Run: headless pygame with SDL's dummy video driver; simulated clock (each Clock.tick advances the game by its frame time, no real sleeping); random seed 0; keys injected as events and as key.get_pressed() state; mouse plan: one left click at the window centre at the start of phase 2, then a move to the lower-right quarter at the start of phase 3.
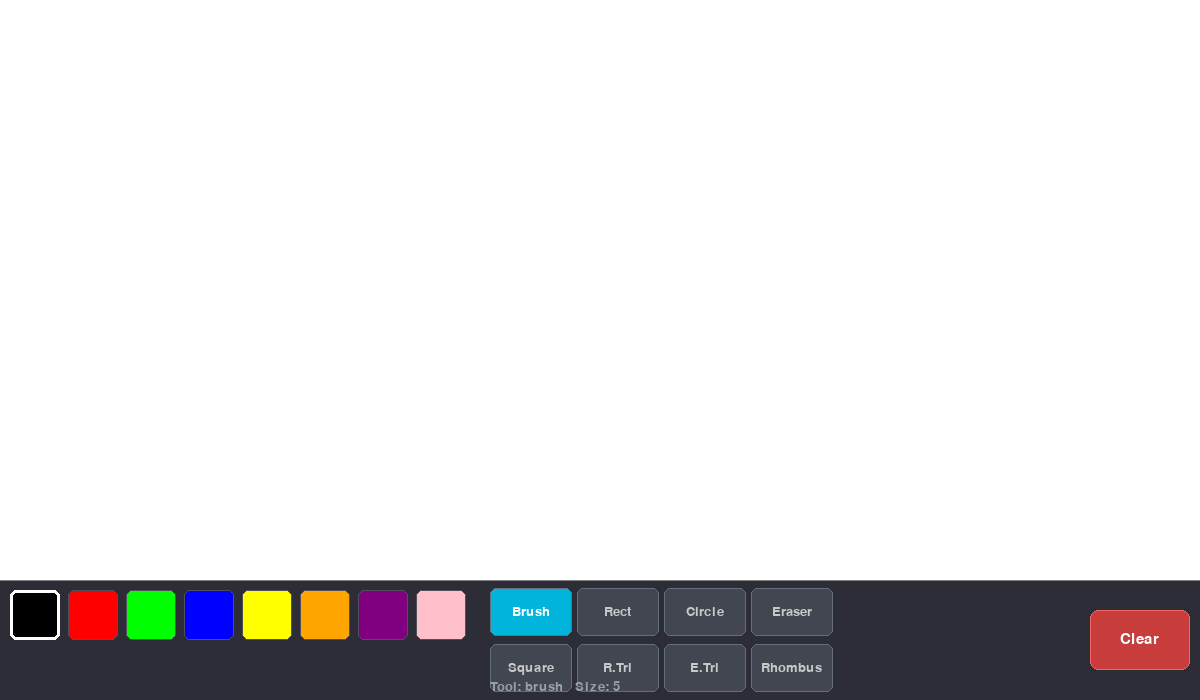
Frame 1 of 4 · flips 1–60 · no input
Frame 2 of 4 · flips 61–180 · clicked the window centre · tapped SPACE, RETURN · held RIGHT (→), D · screen unchanged from frame 1, image omitted
Frame 3 of 4 · flips 181–300 · moved the mouse to the lower-right quarter · held DOWN (↓), S · screen unchanged from frame 2, image omitted
Frame 4 of 4 · flips 301–420 · held LEFT (←), A, UP (↑), W · screen unchanged from frame 3, image omitted

The pygame program that drew these frames:

import pygame
from pygame.locals import *
import sys
import math

pygame.init()

#  НАСТРОЙКИ ОКНА 
SCREEN_WIDTH  = 1200
SCREEN_HEIGHT = 700
PANEL_HEIGHT  = 120    # высота нижней панели инструментов (увеличена для 2 рядов)

screen = pygame.display.set_mode((SCREEN_WIDTH, SCREEN_HEIGHT))
pygame.display.set_caption("Paint Application")

#  ЦВЕТА 
WHITE  = (255, 255, 255)
BLACK  = (  0,   0,   0)
RED    = (255,   0,   0)
GREEN  = (  0, 255,   0)
BLUE   = (  0,   0, 255)
YELLOW = (255, 255,   0)
ORANGE = (255, 165,   0)
PURPLE = (128,   0, 128)
PINK   = (255, 192, 203)
GRAY   = (128, 128, 128)
LIGHT_GRAY = (200, 200, 200)

# Область рисования — всё, кроме нижней панели
CANVAS_Y     = SCREEN_HEIGHT - PANEL_HEIGHT
CANVAS_RECT  = pygame.Rect(0, 0, SCREEN_WIDTH, CANVAS_Y)

#  ИНСТРУМЕНТЫ 
TOOL_BRUSH      = 'brush'
TOOL_RECTANGLE  = 'rectangle'
TOOL_SQUARE     = 'square'           # новый: квадрат (равные стороны)
TOOL_CIRCLE     = 'circle'
TOOL_ERASER     = 'eraser'
TOOL_RIGHT_TRI  = 'right_triangle'  # новый: прямоугольный треугольник
TOOL_EQ_TRI     = 'eq_triangle'     # новый: равносторонний треугольник
TOOL_RHOMBUS    = 'rhombus'         # новый: ромб

# Текущее состояние
current_tool      = TOOL_BRUSH
current_color     = BLACK
brush_size        = 5
drawing_shape     = False
shape_start_pos   = None

#  ПАЛИТРА ЦВЕТОВ 
# Расположена в левой части нижней панели
PALETTE_Y = SCREEN_HEIGHT - PANEL_HEIGHT + 10

color_palette = [
    (BLACK,  pygame.Rect(10,  PALETTE_Y,      50, 50)),
    (RED,    pygame.Rect(68,  PALETTE_Y,      50, 50)),
    (GREEN,  pygame.Rect(126, PALETTE_Y,      50, 50)),
    (BLUE,   pygame.Rect(184, PALETTE_Y,      50, 50)),
    (YELLOW, pygame.Rect(242, PALETTE_Y,      50, 50)),
    (ORANGE, pygame.Rect(300, PALETTE_Y,      50, 50)),
    (PURPLE, pygame.Rect(358, PALETTE_Y,      50, 50)),
    (PINK,   pygame.Rect(416, PALETTE_Y,      50, 50)),
]

#  КНОПКИ ИНСТРУМЕНТОВ (2 ряда по 4) 
# Первый ряд: базовые инструменты
# Второй ряд: новые фигуры
BTN_X0    = 490    # начало первой кнопки по X
BTN_W     = 82     # ширина кнопки
BTN_GAP   = 5      # зазор между кнопками
BTN_H     = 48     # высота кнопки
ROW1_Y    = SCREEN_HEIGHT - PANEL_HEIGHT + 8
ROW2_Y    = ROW1_Y + BTN_H + 8

def _btn(col, row):
    """Возвращает Rect для кнопки по индексу колонки и ряда (0-based)."""
    x = BTN_X0 + col * (BTN_W + BTN_GAP)
    y = ROW1_Y if row == 0 else ROW2_Y
    return pygame.Rect(x, y, BTN_W, BTN_H)

# Словарь: инструмент → (Rect, метка)
tool_buttons = {
    TOOL_BRUSH:     (_btn(0, 0), "Brush"),
    TOOL_RECTANGLE: (_btn(1, 0), "Rect"),
    TOOL_CIRCLE:    (_btn(2, 0), "Circle"),
    TOOL_ERASER:    (_btn(3, 0), "Eraser"),
    TOOL_SQUARE:    (_btn(0, 1), "Square"),
    TOOL_RIGHT_TRI: (_btn(1, 1), "R.Tri"),
    TOOL_EQ_TRI:    (_btn(2, 1), "E.Tri"),
    TOOL_RHOMBUS:   (_btn(3, 1), "Rhombus"),
}

#  КНОПКА «ОЧИСТИТЬ» 
clear_button = pygame.Rect(SCREEN_WIDTH - 110,
                           SCREEN_HEIGHT - PANEL_HEIGHT + (PANEL_HEIGHT - 60) // 2,
                           100, 60)

#  ХОЛСТ 
canvas = pygame.Surface((SCREEN_WIDTH, CANVAS_Y))
canvas.fill(WHITE)

font       = pygame.font.Font(None, 22)
font_small = pygame.font.Font(None, 19)
last_pos   = None


#  ВСПОМОГАТЕЛЬНАЯ ФУНКЦИЯ: РИСОВАНИЕ ЛИНИИ 

def draw_line(surface, color, start, end, width):
    """
    Рисует гладкую линию между двумя точками, заполняя промежуточные
    пиксели маленькими кругами. Используется для кисти и ластика.
    """
    dx = end[0] - start[0]
    dy = end[1] - start[1]
    distance = max(abs(dx), abs(dy))

    if distance > 0:
        for i in range(int(distance)):
            x = int(start[0] + float(i) / distance * dx)
            y = int(start[1] + float(i) / distance * dy)
            pygame.draw.circle(surface, color, (x, y), width)


#  ВЫЧИСЛЕНИЕ ВЕРШИН ФИГУР 

def square_rect(p1, p2):
    """
    Возвращает pygame.Rect для квадрата.
    Сторона квадрата = минимум из |dx| и |dy|, чтобы сохранить пропорции 1:1.
    """
    dx = p2[0] - p1[0]
    dy = p2[1] - p1[1]
    side = min(abs(dx), abs(dy))                # квадрат — равные стороны
    # Знак определяет, в какую сторону «тянем» квадрат
    sx = side if dx >= 0 else -side
    sy = side if dy >= 0 else -side
    x = min(p1[0], p1[0] + sx)
    y = min(p1[1], p1[1] + sy)
    return pygame.Rect(x, y, side, side)


def right_triangle_points(p1, p2):
    """
    Вычисляет вершины прямоугольного треугольника.
    Прямой угол в точке p1 (точка начала).
    Катеты идут вертикально вниз и горизонтально вправо.
    Вершины: p1 (прямой угол), (p1.x, p2.y), (p2.x, p2.y).
    """
    x1, y1 = p1
    x2, y2 = p2
    return [(x1, y1), (x1, y2), (x2, y2)]


def equilateral_triangle_points(p1, p2):
    """
    Вычисляет вершины правильного (равностороннего) треугольника.
    Основание: от p1 до (p2.x, p1.y).
    Апекс расположен перпендикулярно над серединой основания
    на высоте h = sqrt(3)/2 * основание.
    Треугольник строится «вниз» (p2.y > p1.y) или «вверх».
    """
    x1, y1 = p1
    x2, y2 = p2
    base = x2 - x1                             # длина основания со знаком
    # Высота равностороннего треугольника
    h = math.sqrt(3) / 2 * abs(base)
    # Направление апекса определяется тем, куда тянем мышь по Y
    direction = 1 if y2 > y1 else -1
    mid_x = (x1 + x2) / 2
    apex  = (int(mid_x), int(y1 + direction * h))
    return [(x1, y1), (x2, y1), apex]


def rhombus_points(p1, p2):
    """
    Вычисляет вершины ромба.
    Центр ромба — точка p1.
    Полудиагонали: |dx| по горизонтали, |dy| по вертикали.
    Вершины: верхняя, правая, нижняя, левая.
    """
    cx, cy = p1
    dx = abs(p2[0] - cx)
    dy = abs(p2[1] - cy)
    return [
        (cx,      cy - dy),   # верхняя
        (cx + dx, cy),        # правая
        (cx,      cy + dy),   # нижняя
        (cx - dx, cy),        # левая
    ]


#  ОТРИСОВКА ФИГУРЫ НА ПОВЕРХНОСТИ 

def draw_shape(surface, tool, p1, p2, color, width=0):
    """
    Рисует выбранную фигуру на указанной поверхности (canvas или screen).
    width=0 означает заливку; width>0 — только контур.
    Поддерживает все восемь инструментов-фигур.
    """
    if tool == TOOL_RECTANGLE:
        x1, y1 = p1
        x2, y2 = p2
        r = pygame.Rect(min(x1,x2), min(y1,y2), abs(x2-x1), abs(y2-y1))
        pygame.draw.rect(surface, color, r, width)

    elif tool == TOOL_SQUARE:
        r = square_rect(p1, p2)
        pygame.draw.rect(surface, color, r, width)

    elif tool == TOOL_CIRCLE:
        x1, y1 = p1
        x2, y2 = p2
        radius = int(math.hypot(x2 - x1, y2 - y1))
        if radius > 0:
            pygame.draw.circle(surface, color, (x1, y1), radius, width or brush_size)

    elif tool == TOOL_RIGHT_TRI:
        pts = right_triangle_points(p1, p2)
        pygame.draw.polygon(surface, color, pts, width)

    elif tool == TOOL_EQ_TRI:
        pts = equilateral_triangle_points(p1, p2)
        pygame.draw.polygon(surface, color, pts, width)

    elif tool == TOOL_RHOMBUS:
        pts = rhombus_points(p1, p2)
        pygame.draw.polygon(surface, color, pts, width)


#  ИНТЕРФЕЙС 

def draw_interface():
    """
    Рисует нижнюю панель:
    - фон панели и разделительная линия
    - палитру цветов (с рамкой у текущего цвета)
    - кнопки инструментов (два ряда)
    - кнопку «Clear»
    """
    # Фон панели
    pygame.draw.rect(screen, (45, 45, 55),
                     (0, CANVAS_Y, SCREEN_WIDTH, PANEL_HEIGHT))
    pygame.draw.line(screen, GRAY, (0, CANVAS_Y), (SCREEN_WIDTH, CANVAS_Y), 1)

    #  Палитра цветов 
    for color, rect in color_palette:
        pygame.draw.rect(screen, color, rect, border_radius=6)
        # Белая рамка у выбранного цвета
        if color == current_color:
            pygame.draw.rect(screen, WHITE, rect, 3, border_radius=6)
        else:
            pygame.draw.rect(screen, (80, 80, 90), rect, 1, border_radius=6)

    #  Кнопки инструментов 
    for tool, (rect, label) in tool_buttons.items():
        # Активный инструмент выделяется ярким фоном
        if tool == current_tool:
            bg = (  0, 180, 220)   # голубой — активный
            fg = WHITE
        else:
            bg = (65, 70, 80)      # тёмный — неактивный
            fg = LIGHT_GRAY

        pygame.draw.rect(screen, bg, rect, border_radius=6)
        pygame.draw.rect(screen, (100, 110, 120), rect, 1, border_radius=6)

        # Текст кнопки по центру
        lbl_surf = font_small.render(label, True, fg)
        lx = rect.x + (rect.width  - lbl_surf.get_width())  // 2
        ly = rect.y + (rect.height - lbl_surf.get_height()) // 2
        screen.blit(lbl_surf, (lx, ly))

    #  Кнопка Clear 
    pygame.draw.rect(screen, (200, 60, 60), clear_button, border_radius=8)
    pygame.draw.rect(screen, (240, 100, 100), clear_button, 1, border_radius=8)
    clbl = font.render("Clear", True, WHITE)
    screen.blit(clbl, (clear_button.x + (clear_button.width  - clbl.get_width())  // 2,
                        clear_button.y + (clear_button.height - clbl.get_height()) // 2))

    #  Подпись текущего инструмента и цвета (правый нижний угол) 
    info = font_small.render(
        f"Tool: {current_tool.replace('_',' ')}   Size: {brush_size}",
        True, (150, 160, 170))
    screen.blit(info, (BTN_X0, CANVAS_Y + PANEL_HEIGHT - 20))


#  ОБРАБОТКА КЛИКОВ 

def handle_color_selection(pos):
    """Выбирает цвет из палитры по позиции клика. Возвращает True при попадании."""
    global current_color
    for color, rect in color_palette:
        if rect.collidepoint(pos):
            current_color = color
            return True
    return False


def handle_tool_selection(pos):
    """Выбирает инструмент по позиции клика. Возвращает True при попадании."""
    global current_tool
    for tool, (rect, _) in tool_buttons.items():
        if rect.collidepoint(pos):
            current_tool = tool
            return True
    return False


def handle_clear_button(pos):
    """Очищает холст при клике на кнопку Clear."""
    if clear_button.collidepoint(pos):
        canvas.fill(WHITE)
        return True
    return False


#  ГЛАВНЫЙ ЦИКЛ 
clock   = pygame.time.Clock()
running = True

# Список инструментов, которые рисуются перетаскиванием (не кистью)
SHAPE_TOOLS = {TOOL_RECTANGLE, TOOL_SQUARE, TOOL_CIRCLE,
               TOOL_RIGHT_TRI, TOOL_EQ_TRI, TOOL_RHOMBUS}

while running:
    for event in pygame.event.get():
        if event.type == QUIT:
            running = False

        #  Нажатие кнопки мыши 
        elif event.type == MOUSEBUTTONDOWN:
            pos = pygame.mouse.get_pos()

            if event.button == 4:           # колёсико вверх → размер +1
                brush_size = min(brush_size + 1, 30)
            elif event.button == 5:         # колёсико вниз → размер -1
                brush_size = max(brush_size - 1, 1)

            elif event.button == 1:         # левая кнопка
                if pos[1] >= CANVAS_Y:
                    # Клик в зону панели — выбор цвета / инструмента / Clear
                    handle_color_selection(pos)
                    handle_tool_selection(pos)
                    handle_clear_button(pos)
                else:
                    # Клик в зону холста
                    if current_tool in SHAPE_TOOLS:
                        # Запоминаем точку начала для рисования фигуры
                        drawing_shape   = True
                        shape_start_pos = pos
                    else:
                        # Кисть / ластик — начинаем непрерывное рисование
                        last_pos = pos

        #  Отпускание кнопки мыши 
        elif event.type == MOUSEBUTTONUP:
            if event.button == 1 and drawing_shape and shape_start_pos:
                pos = pygame.mouse.get_pos()
                # Фиксируем фигуру на холсте (width=0 → залитая фигура)
                draw_shape(canvas, current_tool,
                           shape_start_pos, pos, current_color, width=0)
                drawing_shape   = False
                shape_start_pos = None

            last_pos = None

        #  Движение мыши 
        elif event.type == MOUSEMOTION:
            pos = pygame.mouse.get_pos()

            if pygame.mouse.get_pressed()[0] and pos[1] < CANVAS_Y:
                # Непрерывное рисование кистью или ластиком
                if current_tool == TOOL_BRUSH and last_pos:
                    draw_line(canvas, current_color, last_pos, pos, brush_size)
                    last_pos = pos
                elif current_tool == TOOL_ERASER and last_pos:
                    draw_line(canvas, WHITE, last_pos, pos, brush_size * 2)
                    last_pos = pos

    #  Отрисовка кадра 

    screen.fill((30, 30, 35))      # фон за пределами холста

    # Холст
    screen.blit(canvas, (0, 0))

    # Предпросмотр фигуры во время перетаскивания (рисуем на screen, не на canvas)
    if drawing_shape and shape_start_pos:
        cur = pygame.mouse.get_pos()
        # Предпросмотр: контур (width=2) поверх холста, чтобы не испортить его
        draw_shape(screen, current_tool,
                   shape_start_pos, cur, current_color, width=2)

    draw_interface()

    pygame.display.flip()
    clock.tick(60)

pygame.quit()
sys.exit()
